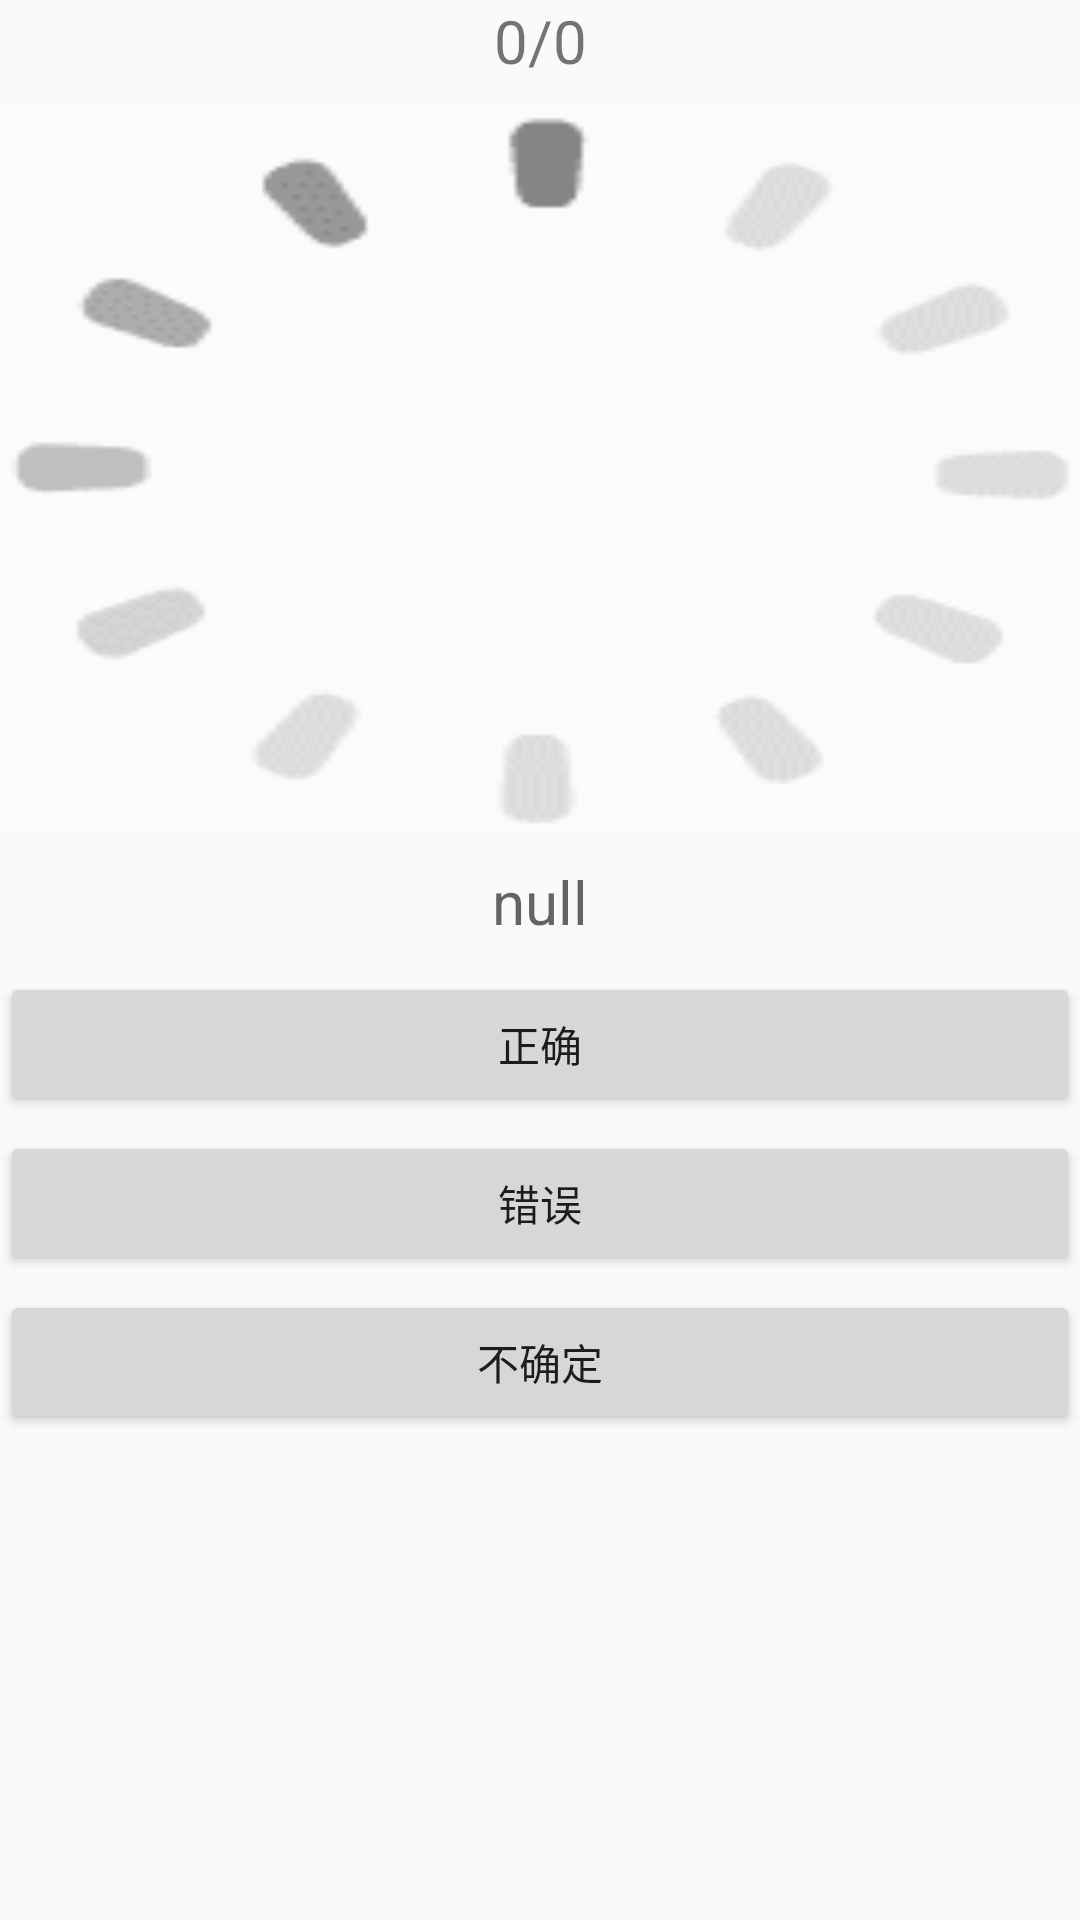

The Android layout XML behind this screen, and the referenced resources:
<!-- AndroidManifest.xml: application theme AppTheme -->
<!-- res/layout/activity_task2.xml -->
<ScrollView xmlns:tools="http://schemas.android.com/tools"
    android:id="@+id/scrollView1"
    android:layout_width="match_parent"
    android:layout_height="wrap_content"
    android:layout_marginTop="10dp"
    android:layout_marginLeft="10dp"
    android:layout_marginBottom="20dp"
    android:layout_marginRight="10dp"
    xmlns:android="http://schemas.android.com/apk/res/android">

    <LinearLayout
        android:layout_width="match_parent"
        android:layout_height="match_parent"
        android:gravity = "center_horizontal"
        android:orientation = "vertical"
        android:id = "@+id/content_frame"
        tools:showIn="@layout/app_bar_main">

        <TextView
            android:id="@+id/count"
            android:layout_width="match_parent"
            android:layout_height="wrap_content"
            android:layout_marginBottom="10dp"
            android:gravity="center"
            android:text="0/0"
            android:textSize="20dp" />

        <ImageView
            android:id="@+id/iv1"
            android:layout_width="match_parent"
            android:layout_height="240dp"
            android:scaleType="fitXY"
            android:src="@drawable/loding" />

        <TextView
            android:id="@+id/Tag"
            android:gravity="center"
            android:layout_width="match_parent"
            android:layout_height="wrap_content"
            android:layout_marginTop="10dp"
            android:layout_marginBottom="10dp"
            android:textSize="20dp"
            android:maxLines="1"
            android:hint="null" />


        <Button
            android:id="@+id/yes"
            android:layout_width="match_parent"
            android:layout_height="wrap_content"
            android:text="@string/right" />

        <Button
            android:id="@+id/no"
            android:layout_width="match_parent"
            android:layout_height="wrap_content"
            android:layout_marginTop="5dp"
            android:text="@string/error" />

        <Button
            android:id="@+id/unsure"
            android:layout_width="match_parent"
            android:layout_height="wrap_content"
            android:layout_marginTop="5dp"
            android:text="@string/unsure" />

    </LinearLayout>
</ScrollView>
<!-- res/layout/app_bar_main.xml (included above) -->
<?xml version="1.0" encoding="utf-8"?>
<android.support.design.widget.CoordinatorLayout
    xmlns:android="http://schemas.android.com/apk/res/android"
    xmlns:app="http://schemas.android.com/apk/res-auto"
    xmlns:tools="http://schemas.android.com/tools"
    android:layout_width="match_parent"
    android:layout_height="match_parent"
    tools:context="com.example.scy.myapplication.MainActivity">

    <android.support.design.widget.AppBarLayout
        android:layout_height="wrap_content"
        android:layout_width="match_parent"
        android:theme="@style/AppTheme.AppBarOverlay">

        <android.support.v7.widget.Toolbar
            android:id="@+id/toolbar"
            android:layout_width="match_parent"
            android:layout_height="wrap_content"
            android:background="?attr/colorPrimary"
            android:fitsSystemWindows="true"
            app:popupTheme="@style/AppTheme.PopupOverlay" />

    </android.support.design.widget.AppBarLayout>

    <include layout="@layout/content_main"/>

</android.support.design.widget.CoordinatorLayout>
<!-- res/layout/content_main.xml (included above) -->
<ScrollView xmlns:tools="http://schemas.android.com/tools"
    android:id="@+id/scrollView1"
    android:layout_width="match_parent"
    android:layout_height="wrap_content"
    android:layout_marginTop="50dp"
    xmlns:android="http://schemas.android.com/apk/res/android">
    <LinearLayout
        xmlns:android="http://schemas.android.com/apk/res/android"
        xmlns:tools="http://schemas.android.com/tools"
        xmlns:app="http://schemas.android.com/apk/res-auto"
        android:layout_width="match_parent"
        android:layout_height="match_parent"
        android:gravity = "center_horizontal"
        android:orientation = "vertical"
        android:id = "@+id/content_frame"
        app:layout_behavior="@string/appbar_scrolling_view_behavior"
        tools:showIn="@layout/app_bar_main"
        tools:context="com.example.scy.myapplication.MainActivity">

        <TextView
            android:id="@+id/guide"
            android:layout_width="match_parent"
            android:layout_height="wrap_content"
            android:layout_margin="15dp"
            android:textSize="20dp"
            android:text="@string/default_text"/>


        <Button
            android:id="@+id/starttask1"
            android:layout_width="match_parent"
            android:layout_height="wrap_content"
            android:layout_marginLeft="15dp"
            android:layout_marginRight="15dp"
            android:layout_marginTop="5dp"
            android:text="@string/task1_name" />

        <Button
            android:id="@+id/starttask2"
            android:layout_width="match_parent"
            android:layout_height="wrap_content"
            android:layout_marginLeft="15dp"
            android:layout_marginRight="15dp"
            android:layout_marginTop="5dp"
            android:text="@string/task2_name" />

    </LinearLayout>
</ScrollView>
<!-- resources referenced by this layout -->
<resources>
  <!-- drawable loding: gif bitmap (drawable, 11671 bytes) -->
  <string name="default_text">1.每次任务有10张图片需要标识；\n2.您可以跳过不喜欢的图片，我们以后将减少推送此类的图片给您；\n3.每个标记之间用中文逗号隔开；\n4.为了更准确地给您推送感兴趣的图片，请在个人兴趣中选择您的兴趣领域。</string>
  <string name="error">错误</string>
  <string name="right">正确</string>
  <string name="task1_name">打标签</string>
  <string name="task2_name">判断标签</string>
  <string name="unsure">不确定</string>
  <style name="AppTheme.AppBarOverlay" parent="ThemeOverlay.AppCompat.Dark.ActionBar" />
  <style name="AppTheme.PopupOverlay" parent="ThemeOverlay.AppCompat.Light" />
  <style name="AppTheme" parent="Theme.AppCompat.Light.DarkActionBar">
          
          <item name="colorPrimary">@color/colorPrimary</item>
          <item name="colorPrimaryDark">@color/colorPrimaryDark</item>
          <item name="colorAccent">@color/colorAccent</item>
      </style>
  <color name="colorPrimary">#3F51B5</color>
  <color name="colorPrimaryDark">#303F9F</color>
  <color name="colorAccent">#FF4081</color>
</resources>
